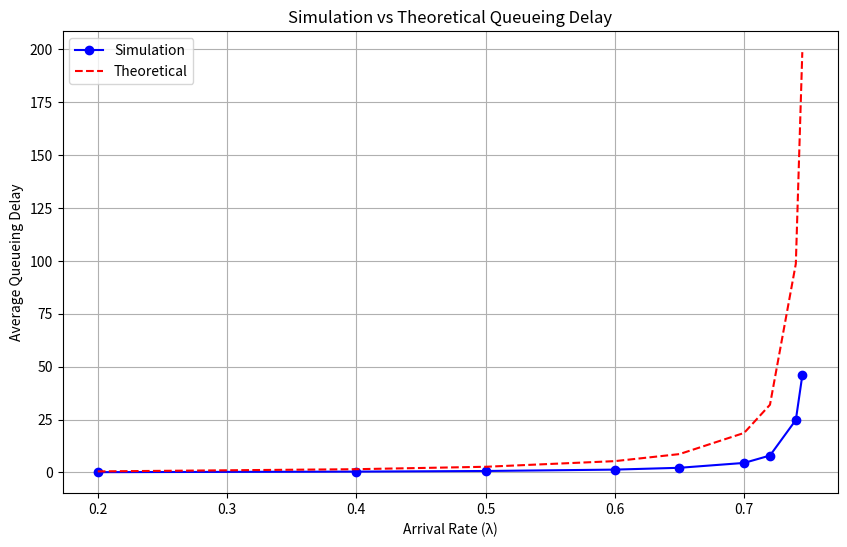

Write the Python code that produced this figure.
import random
import matplotlib.pyplot as plt

def simulate_queue(lambda_val, mu=0.75, num_slots=10**6):
    queue = []
    server_busy = False
    total_queue_length = 0
    
    for _ in range(num_slots):
        # Service completion phase
        if server_busy:
            if random.random() < mu:
                server_busy = False
        
        # Arrival phase
        if random.random() < lambda_val:
            queue.append(1)  # Add packet to the queue
        
        # Service start phase
        if not server_busy and queue:
            queue.pop(0)
            server_busy = True
        
        # Update total queue length
        total_queue_length += len(queue)
    
    average_queue_length = total_queue_length / num_slots
    average_delay = average_queue_length / lambda_val
    return average_delay

# Parameters
mu = 0.75
lambdas = [0.2, 0.4, 0.5, 0.6, 0.65, 0.7, 0.72, 0.74, 0.745]

# Simulation
sim_delays = []
for lam in lambdas:
    print(f"Simulating λ={lam:.3f}...")
    delay = simulate_queue(lam, mu)
    sim_delays.append(delay)
    print(f"  Average delay: {delay:.2f}")

# Theoretical calculation
theoretical_delays = [lam / (mu * (mu - lam)) for lam in lambdas]

# Plotting
plt.figure(figsize=(10, 6))
plt.plot(lambdas, sim_delays, 'bo-', label='Simulation')
plt.plot(lambdas, theoretical_delays, 'r--', label='Theoretical')
plt.xlabel('Arrival Rate (λ)')
plt.ylabel('Average Queueing Delay')
plt.title('Simulation vs Theoretical Queueing Delay')
plt.legend()
plt.grid(True)

# Save the plot to a file
plt.savefig('queueing_delay_plot.png')
print("Plot saved as 'queueing_delay_plot.png'")
